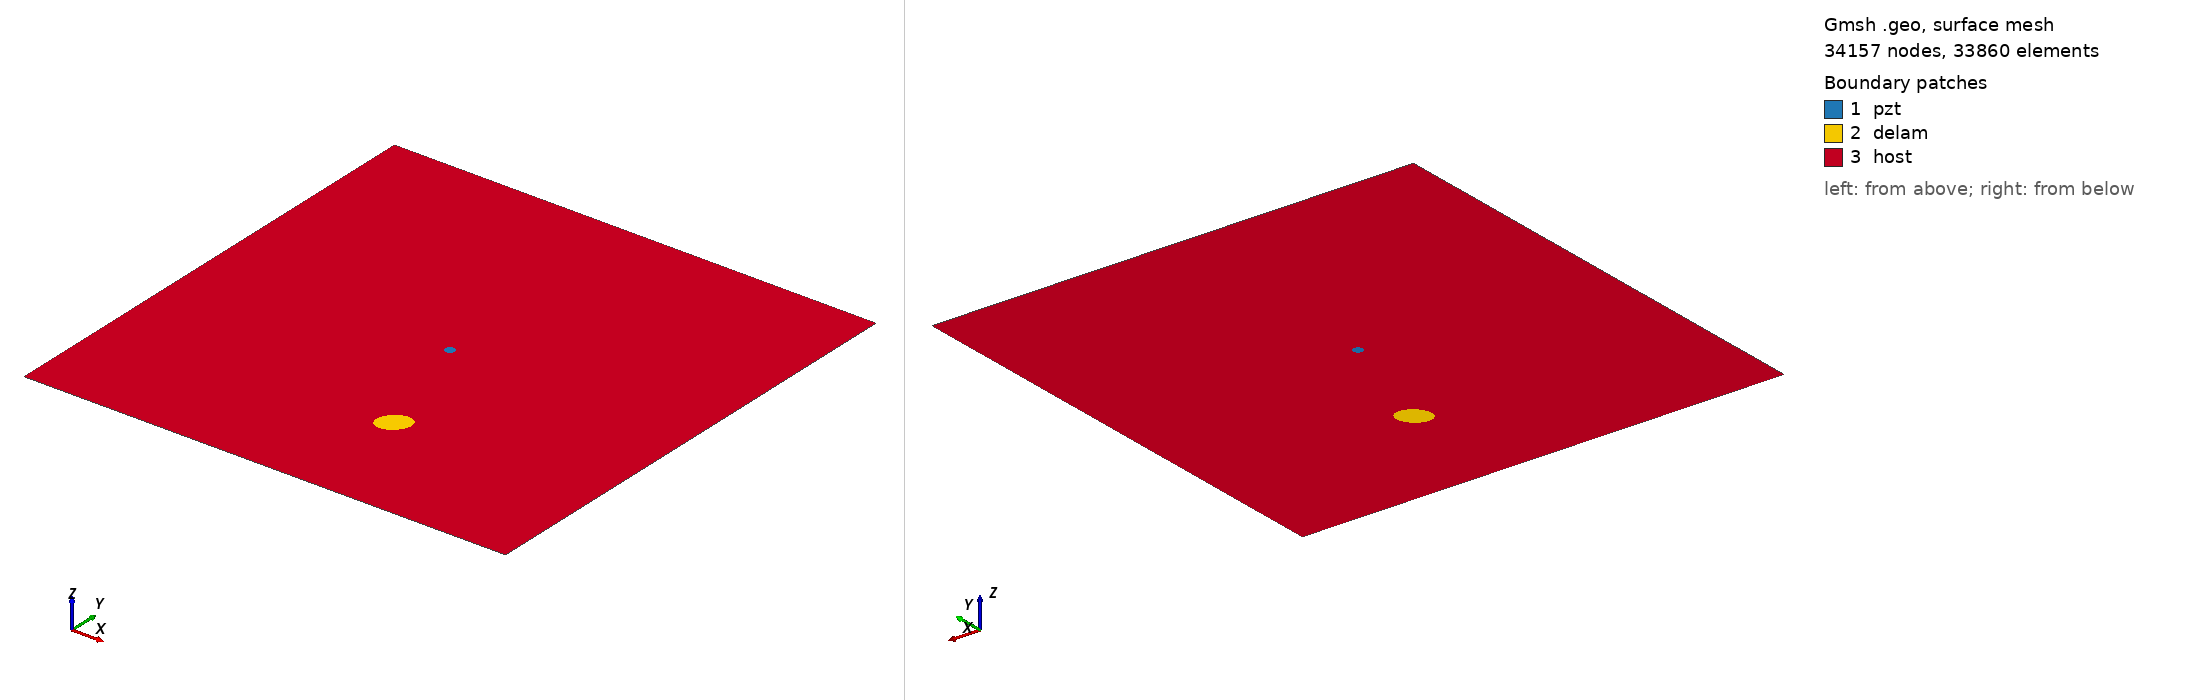

Gmsh geometry script, surface-meshed: 34157 nodes, 33860 surface elements. Boundary patches (legend numbers): 1 pzt, 2 delam, 3 host. Left view from above one corner, right view from below the opposite corner. Legend entries are the model's physical surfaces. The drawing asked Gmsh for element sizes between 1% and 20% of the model's largest extent; the script's own settings can give other sizes.

=== m1_rand_single_delam_151.geo (drawn) ===
SetFactory("OpenCASCADE");
L=0.500000; 
W=0.500000; 
a=0.017101; 
b=0.012768; 
x=0.288918; 
y=0.123676; 
alpha=0.240953 *Pi; 
r=0.005000; 
xpzt=0.250000; 
ypzt=0.250000; 
//+
Point(1) = {0, 0, 0, 1.0};
//+
Point(2) = {L, 0, 0, 1.0};
//+
Point(3) = {L, W, 0, 1.0};
//+
Point(4) = {0, W, 0, 1.0};
//+
Line(1) = {1, 2};
//+
Line(2) = {2, 3};
//+
Line(3) = {3, 4};
//+
Line(4) = {4, 1};
//+
Circle(5) = {xpzt, ypzt, -0, r, 0, 2*Pi};
//+
Ellipse(6) = {x, y, -0, a, b, 0, 2*Pi};
//+
Rotate {{0, 0, 1}, {x, y, 0}, alpha} {
  Curve{6}; 
}
//+
Curve Loop(1) = {4, 1, 2, 3};
//+
Curve Loop(2) = {6};
//+
Curve Loop(3) = {5};
//+
Curve Loop(4) = {6};
//+
Curve Loop(5) = {5};
//+
Plane Surface(1) = {5};
//+
Plane Surface(2) = {4};
//+
Plane Surface(3) = {1, 2, 3};
//+
Point(9) = {xpzt, ypzt, 0, 1.0};
//+
Point{9} In Surface {1};// mesh node at centre of pzt
//+
Physical Surface("pzt") = {1};
//+
Physical Surface("delam") = {2};
//+
Physical Surface("host") = {3};

Mesh.Algorithm = 6; // Frontal
Mesh.CharacteristicLengthFactor = 0.068000;
Mesh.CharacteristicLengthMin = 0.001000;
Mesh.CharacteristicLengthMax = 0.200000;
Mesh.RecombineAll = 1; // Apply recombination algorithm
Mesh.SubdivisionAlgorithm = 1; // 1: all quadrangles
Mesh.Smoothing = 1;
